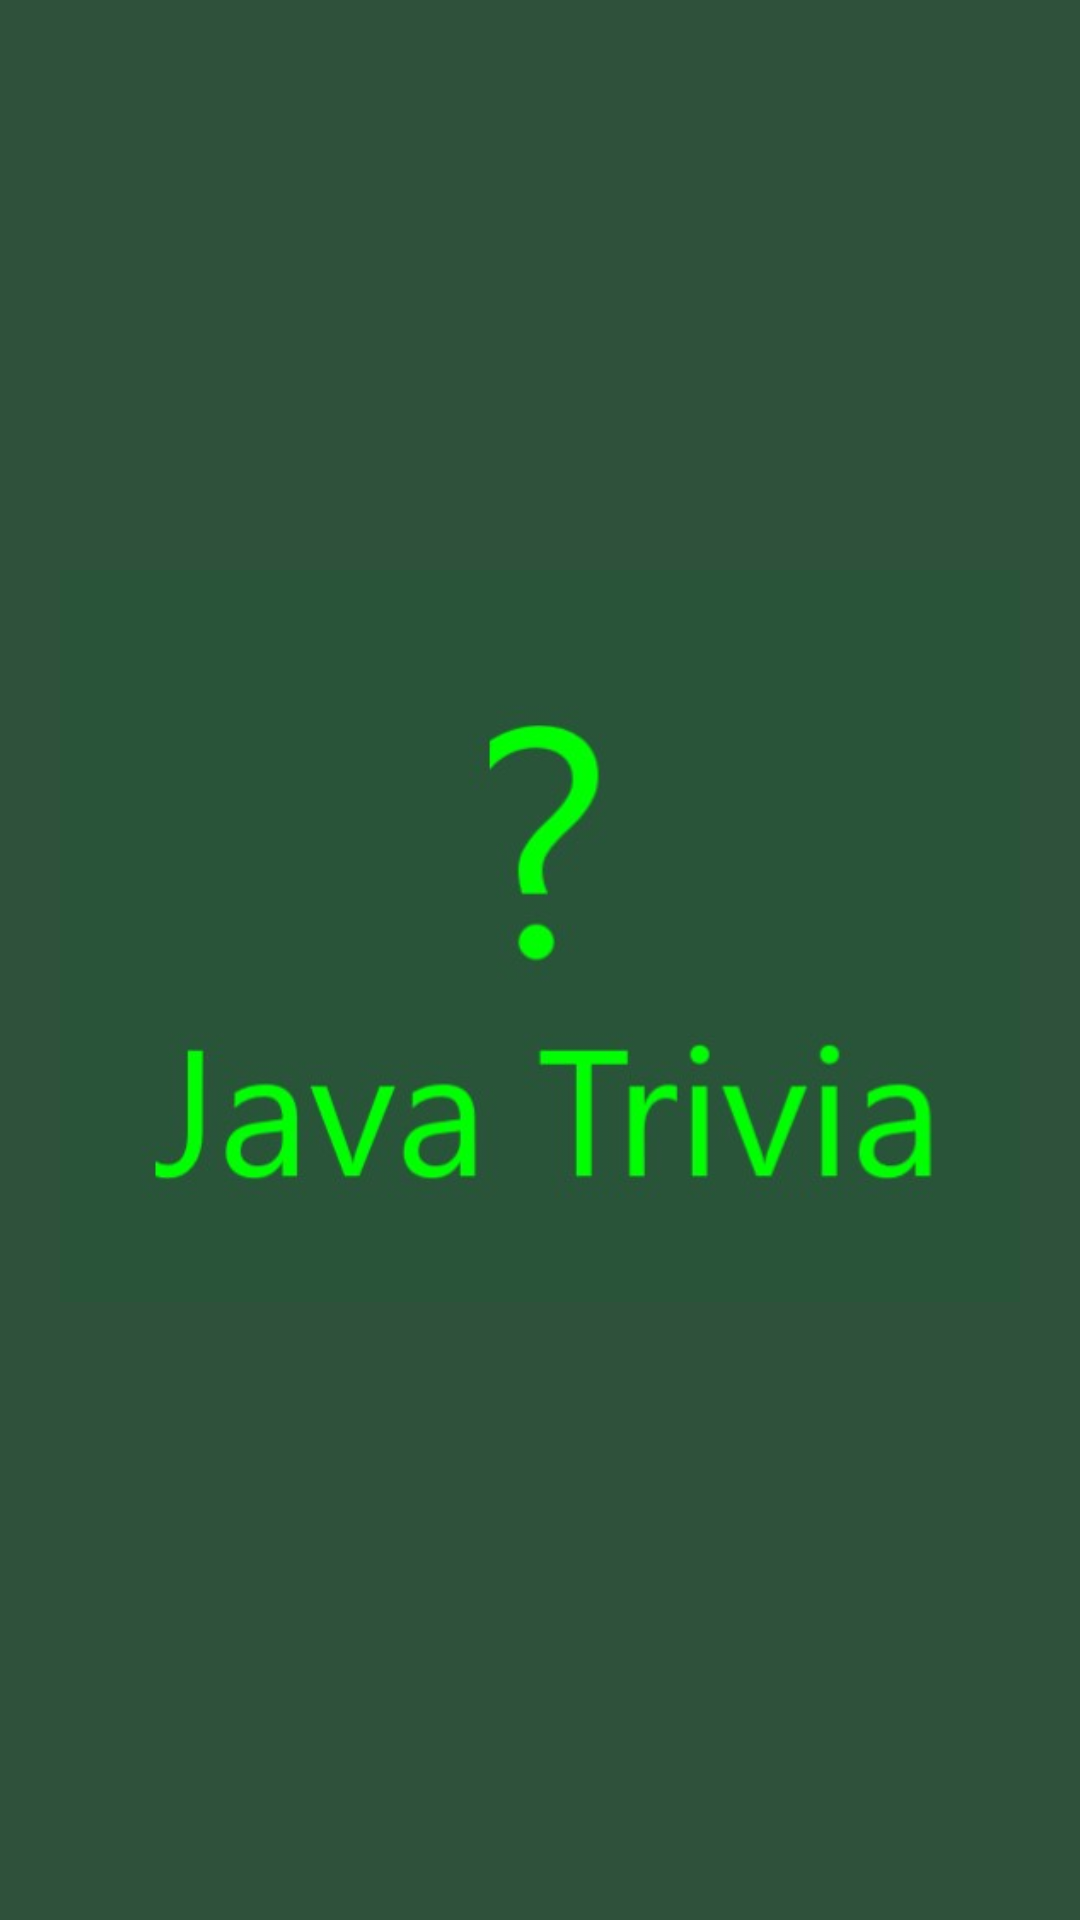

The Android layout XML behind this screen, and the referenced resources:
<!-- AndroidManifest.xml: application theme AppTheme -->
<!-- res/layout/nav_header.xml -->
<?xml version="1.0" encoding="utf-8"?>
<androidx.constraintlayout.widget.ConstraintLayout xmlns:android="http://schemas.android.com/apk/res/android"
    xmlns:app="http://schemas.android.com/apk/res-auto"
    android:id="@+id/navHeader"
    android:layout_width="match_parent"
    android:layout_height="192dp"
    android:background="@color/back_header"
    android:padding="16dp"
    android:theme="@style/ThemeOverlay.AppCompat.Dark">

    <ImageView
        android:id="@+id/navHeaderImage"
        android:layout_width="0dp"
        android:layout_height="0dp"
        android:layout_marginStart="@dimen/horizontal_margin"
        android:layout_marginTop="8dp"
        android:layout_marginEnd="@dimen/horizontal_margin"
        android:layout_marginBottom="24dp"
        android:scaleType="fitCenter"
        app:layout_constraintBottom_toBottomOf="parent"
        app:layout_constraintEnd_toEndOf="parent"
        app:layout_constraintStart_toStartOf="parent"
        app:layout_constraintTop_toTopOf="parent"
        app:srcCompat="@drawable/java_trivia" />

</androidx.constraintlayout.widget.ConstraintLayout>
<!-- resources referenced by this layout -->
<resources>
  <color name="back_header">#2f513b</color>
  <dimen name="horizontal_margin">4dp</dimen>
  <!-- drawable java_trivia: jpg bitmap (drawable-v24, 16489 bytes) -->
  <style name="AppTheme" parent="Theme.AppCompat.Light.DarkActionBar">
          
          <item name="colorPrimary">@color/colorPrimary</item>
          <item name="colorPrimaryDark">@color/colorPrimaryDark</item>
          <item name="colorAccent">@color/colorAccent</item>
      </style>
  <color name="colorPrimary">#008577</color>
  <color name="colorPrimaryDark">#00574B</color>
  <color name="colorAccent">#7e53c5</color>
</resources>
